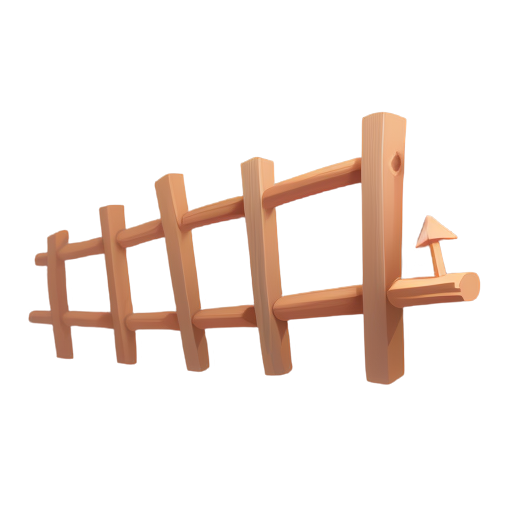
Generation parameters embedded in this image by AUTOMATIC1111 Stable Diffusion web UI or a fork of it (Forge, ...) (PNG 'parameters' text chunk):
A sturdy wooden fence, 2D animation style, crafted from evenly spaced vertical wooden planks with a natural brown texture, slightly weathered with subtle grain details, connected by horizontal wooden beams, clean and minimal design, centered composition, no background, soft lighting, realistic and simple style, suitable for a standalone illustration
Steps: 20, Sampler: Euler a, Schedule type: Automatic, CFG scale: 7, Seed: 2449828164, Size: 512x512, Model hash: 74552224ec, Model: gameIconInstitute_v30, layerdiffusion_enabled: True, layerdiffusion_method: (SD1.5) Only Generate Transparent Image (Attention Injection), layerdiffusion_weight: 1, layerdiffusion_ending_step: 1, layerdiffusion_fg_image: False, layerdiffusion_bg_image: False, layerdiffusion_blend_image: False, layerdiffusion_resize_mode: Crop and Resize, layerdiffusion_fg_additional_prompt: , layerdiffusion_bg_additional_prompt: , layerdiffusion_blend_additional_prompt: , Version: f2.0.1v1.10.1-previous-622-g1f140749